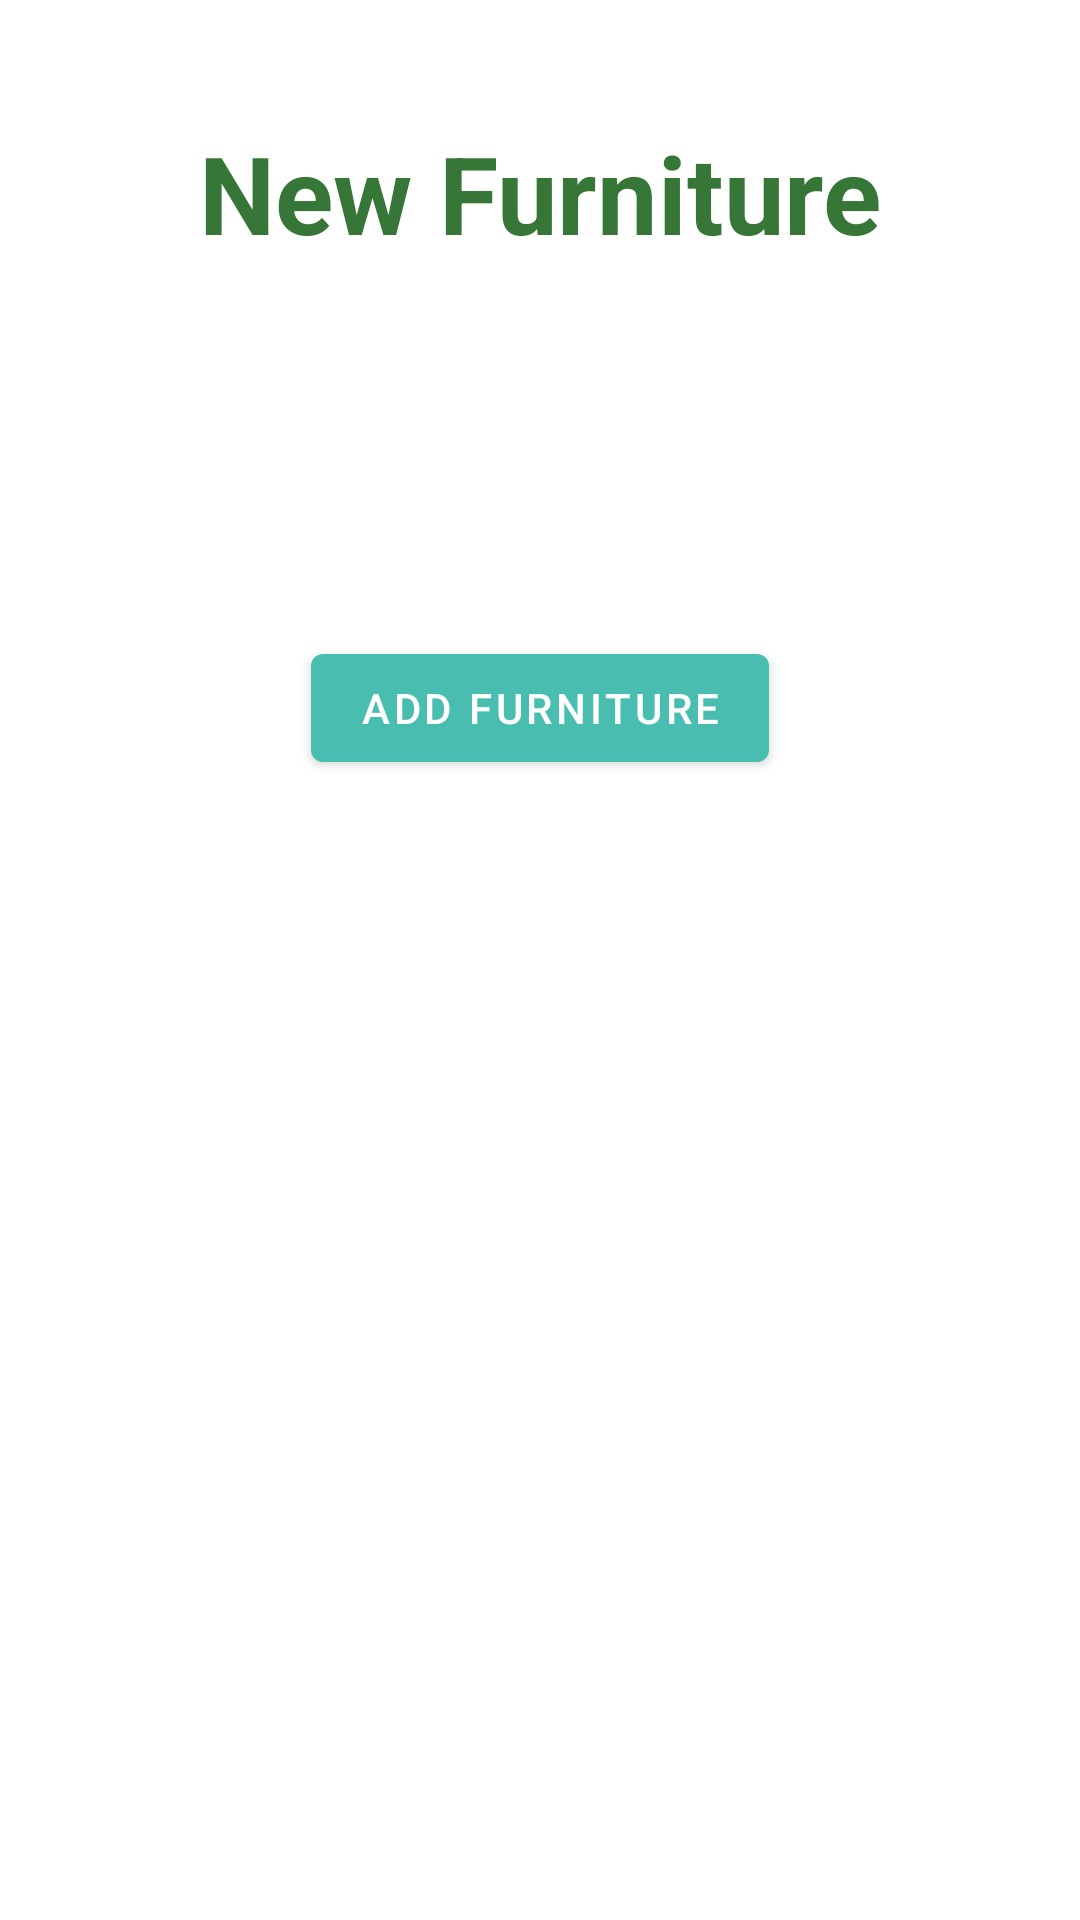

Here is an Android app screen rendered from its layout file. Give the layout XML and the strings, colors and styles it references.
<!-- AndroidManifest.xml: application theme AppTheme -->
<!-- res/layout/furnitureform.xml -->
<?xml version="1.0" encoding="utf-8"?>
<androidx.constraintlayout.widget.ConstraintLayout xmlns:android="http://schemas.android.com/apk/res/android"
    xmlns:app="http://schemas.android.com/apk/res-auto"
    xmlns:tools="http://schemas.android.com/tools"
    android:layout_width="match_parent"
    android:layout_height="match_parent"
    android:orientation="vertical">

    <TextView
        android:id="@+id/tvFurnitureTitle"
        android:layout_width="wrap_content"
        android:layout_height="wrap_content"
        android:layout_marginTop="40dp"
        android:text="@string/txFurnitureTitle"
        android:textColor="#367738"
        android:textSize="36sp"
        android:textStyle="bold"
        app:layout_constraintEnd_toEndOf="parent"
        app:layout_constraintStart_toStartOf="parent"
        app:layout_constraintTop_toTopOf="parent" />

    <RelativeLayout
        android:layout_width="match_parent"
        android:layout_height="match_parent"
        android:orientation="vertical"
        android:layout_marginLeft="30dp"
        android:layout_marginRight="30dp"
        android:layout_marginTop="100dp"
        android:layout_marginBottom="30dp">

    <TextView
        android:id="@+id/tvFurnitureType"
        android:layout_width="match_parent"
        android:layout_height="wrap_content"
        android:text="@string/txfurnituretype"
        android:textSize="20sp" />

        <Spinner
            android:id="@+id/spinnerfurntype"
            android:layout_width="match_parent"
            android:layout_height="wrap_content"
            android:layout_below="@+id/tvFurnitureType"
            android:hint="Type" />

    <TextView
        android:id="@+id/tvFurnMaterial"
        android:layout_width="match_parent"
        android:layout_height="wrap_content"
        android:text="@string/txfurniturematerial"
        android:layout_below="@+id/spinnerfurntype"
        android:textSize="20sp" />

        <Spinner
            android:id="@+id/spinnerfurnmaterial"
            android:layout_width="match_parent"
            android:layout_height="wrap_content"
            android:layout_below="@+id/tvFurnMaterial"
            android:hint="Material" />

    <Button
        android:id="@+id/addFurniture"
        android:layout_width="wrap_content"
        android:layout_height="wrap_content"
        android:layout_marginTop="10dp"
        android:layout_centerHorizontal="true"
        android:layout_below="@+id/spinnerfurnmaterial"
        android:text="@string/btnAddFurniture" />

    </RelativeLayout>

</androidx.constraintlayout.widget.ConstraintLayout>
<!-- resources referenced by this layout -->
<resources>
  <string name="btnAddFurniture">ADD FURNITURE</string>
  <string name="txFurnitureTitle">New Furniture</string>
  <string name="txfurniturematerial">Material</string>
  <string name="txfurnituretype">Type</string>
  <style name="AppTheme" parent="Theme.MaterialComponents.Light.NoActionBar">
          
          <item name="colorPrimary">@color/colorPrimary</item>
          <item name="colorPrimaryDark">@color/colorBackground</item>
          <item name="colorAccent">@color/colorAccent</item>
          <item name="android:textColor">@color/colorText</item>
          <item name="android:textColorHint">@color/colorText</item>
          <item name="colorControlNormal">@color/colorText</item>
          <item name="colorControlActivated">@color/colorText</item>
          <item name="android:colorControlHighlight">@color/colorText</item>
          <item name="android:buttonTint">@color/colorPrimary</item>
      </style>
  <color name="colorPrimary">#49BEB0</color>
  <color name="colorBackground">#413e4f</color>
  <color name="colorAccent">#FFFFFF</color>
  <color name="colorText">#FFFFFF</color>
</resources>
